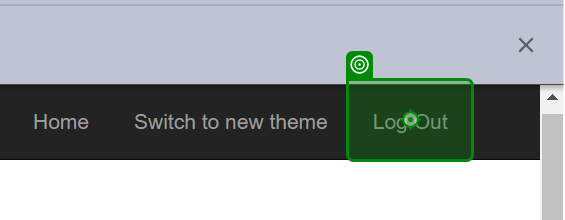
Task: ACME project
Workflow: Logout

Step 1: click on the link 'Log Out' in window 'ACME System 1 - Dashboard' (chrome.exe)
